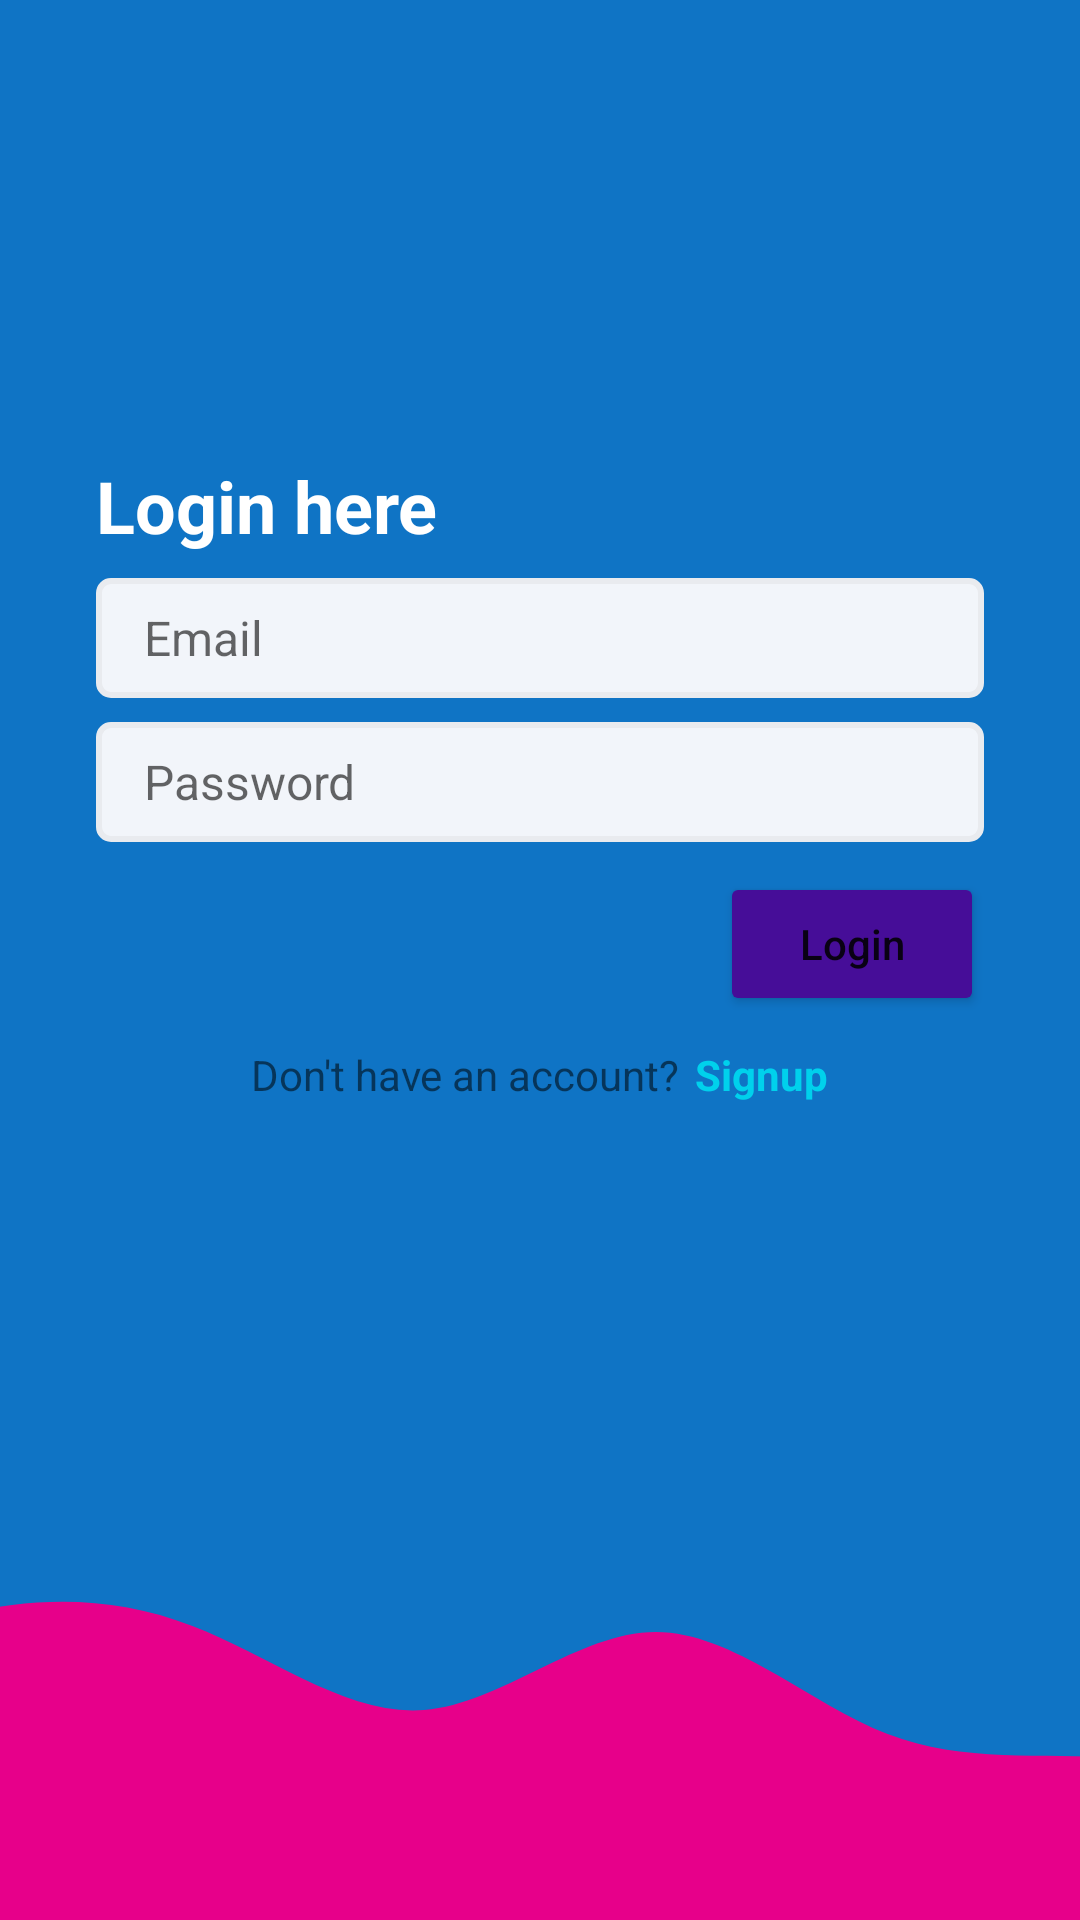

Write the Android layout XML for this screen, with the resource values it uses.
<!-- AndroidManifest.xml: application theme AppThemeNoActionBar -->
<!-- res/layout/activity_login.xml -->
<?xml version="1.0" encoding="utf-8"?>
<androidx.constraintlayout.widget.ConstraintLayout xmlns:android="http://schemas.android.com/apk/res/android"
    xmlns:app="http://schemas.android.com/apk/res-auto"
    xmlns:tools="http://schemas.android.com/tools"
    android:layout_width="match_parent"
    android:layout_height="match_parent"
    tools:context=".LoginActivity"
    android:background="#0F74C5">

<LinearLayout
    android:layout_width="0dp"
    android:layout_height="0dp"
    app:layout_constraintBottom_toTopOf="@id/imageView"
    app:layout_constraintStart_toStartOf="parent"
    app:layout_constraintTop_toTopOf="parent"
    app:layout_constraintEnd_toEndOf="parent"
    android:orientation="vertical"
    android:gravity="center_vertical"
    android:paddingStart="32dp"
    android:paddingEnd="32dp"
    >

    <TextView
        style="@style/TextAppearance.AppCompat.Headline"
        android:layout_width="match_parent"
        android:layout_height="wrap_content"

        android:text="Login here"
        android:textColor="@color/white"
        android:textStyle="bold" />
    <EditText
        android:id="@+id/login_email"
android:background="@drawable/edit_background"
        android:layout_width="match_parent"
        android:layout_height="wrap_content"
        android:hint="Email"
        android:textSize="16sp"


        android:inputType="textEmailAddress"
        android:layout_marginTop="8dp"/>
    <EditText
        android:id="@+id/login_pass"
        android:background="@drawable/edit_background"
        android:layout_width="match_parent"
        android:layout_height="wrap_content"
        android:hint="Password"
        android:textSize="16sp"


        android:inputType="textPassword"
        android:layout_marginTop="8dp"/>
<Button
    android:id="@+id/log_btn"
    android:layout_width="wrap_content"
    android:layout_height="wrap_content"
    android:layout_gravity="end"
    android:layout_marginTop="10dp"
    android:text="Login"
    android:textAllCaps="false"
    android:backgroundTint="#460D98"/>
 <LinearLayout
     android:layout_width="match_parent"
     android:layout_height="wrap_content"
     android:orientation="horizontal"
     android:gravity="center_horizontal"
     android:layout_marginTop="10dp">
     <TextView
         android:layout_width="wrap_content"
         android:layout_height="wrap_content"
         android:text="Don't have an account?"

         />
     <TextView
         android:id="@+id/sign_log"
         android:layout_width="wrap_content"
         android:layout_height="wrap_content"
         android:text="Signup"
         android:textColor="#00D1EC"
         android:layout_marginLeft="5dp"
         android:textStyle="bold"/>

 </LinearLayout>
</LinearLayout>
    <ImageView
        android:id="@+id/imageView"
        android:layout_width="0dp"
        android:layout_height="120dp"
        android:scaleType="centerCrop"
        android:src="@drawable/wave"
        app:layout_constraintBottom_toBottomOf="parent"
        app:layout_constraintEnd_toEndOf="parent"
        app:layout_constraintStart_toStartOf="parent" />


</androidx.constraintlayout.widget.ConstraintLayout>
<!-- resources referenced by this layout -->
<resources>
  <!-- drawable edit_background (drawable) -->
  <?xml version="1.0" encoding="utf-8"?>
  <shape xmlns:android="http://schemas.android.com/apk/res/android">
  
      <solid android:color="#f2f5fa"></solid>
      <corners android:radius="4dp"></corners>
      <size android:height="40dp"></size>
      <padding android:bottom="8dp" android:left="16dp" android:right="8dp" android:top="8dp"></padding>
      <stroke android:color="#E9EBEF" android:width="2dp"></stroke>
  </shape>
  <!-- drawable wave (drawable) -->
  <vector xmlns:android="http://schemas.android.com/apk/res/android"
      android:width="1440dp"
      android:height="320dp"
      android:viewportWidth="1440"
      android:viewportHeight="320">
    <path
        android:pathData="M0,128L34.3,112C68.6,96 137,64 206,48C274.3,32 343,32 411,58.7C480,85 549,139 617,133.3C685.7,128 754,64 823,64C891.4,64 960,128 1029,154.7C1097.1,181 1166,171 1234,176C1302.9,181 1371,203 1406,213.3L1440,224L1440,320L1405.7,320C1371.4,320 1303,320 1234,320C1165.7,320 1097,320 1029,320C960,320 891,320 823,320C754.3,320 686,320 617,320C548.6,320 480,320 411,320C342.9,320 274,320 206,320C137.1,320 69,320 34,320L0,320Z"
        android:fillColor="#e7008a"/>
  </vector>
  <style name="AppThemeNoActionBar" parent="Theme.MaterialComponents.Light.NoActionBar">
          
          <item name="colorPrimary">@color/purple_500</item>
          <item name="colorPrimaryVariant">@color/purple_700</item>
          <item name="colorOnPrimary">@color/white</item>
          
          <item name="colorSecondary">@color/teal_200</item>
          <item name="colorSecondaryVariant">@color/teal_700</item>
          <item name="colorOnSecondary">@color/black</item>
          
          <item name="android:statusBarColor" tools:targetApi="l">?attr/colorPrimaryVariant</item>
          
      </style>
  <!-- not gathered from this repository: default colours our renderer supplied (Android Studio template values) -->
  <color name="purple_500">#FF6200EE</color>
  <color name="purple_700">#FF3700B3</color>
  <color name="teal_200">#FF03DAC5</color>
  <color name="teal_700">#FF018786</color>
  <color name="black">#FF000000</color>
  <color name="white">#FFFFFFFF</color>
</resources>
